Labelled photos from "leen2@olin302-51.cslabs.carleton.edu", an image-classification folder in noazlee/cs400_image_segmentation. The possible labels are: clean, dust.

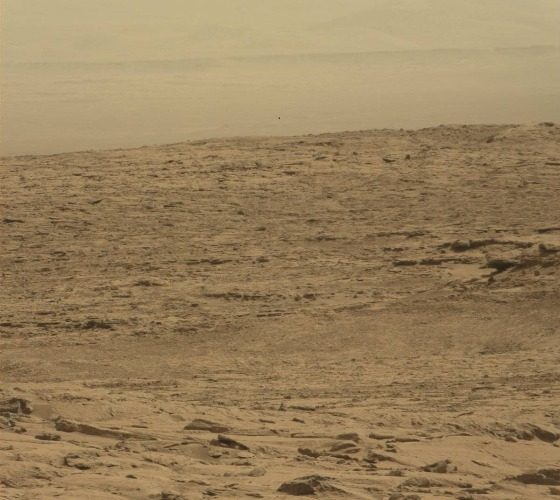
Label: dust

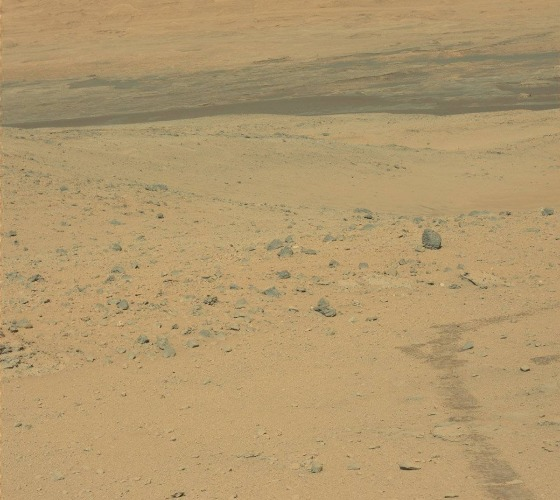
Label: clean

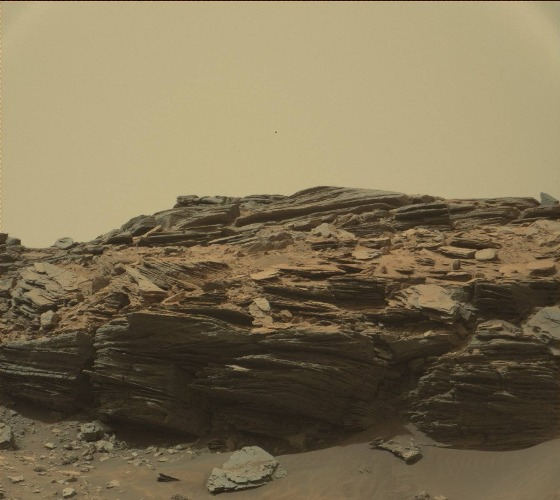
Label: clean

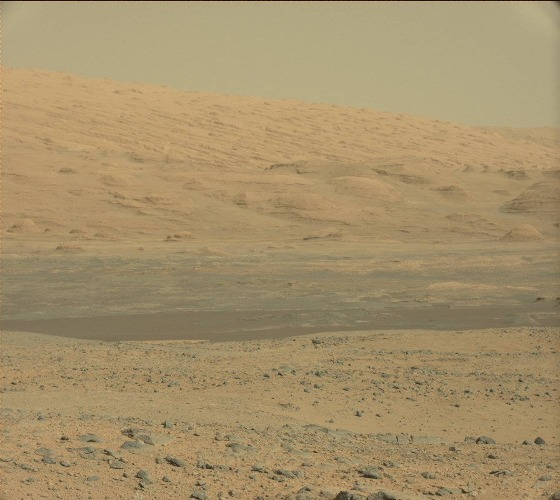
Label: dust

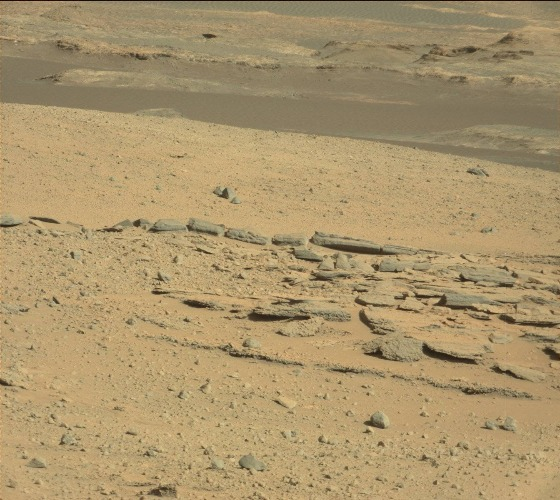
Label: clean

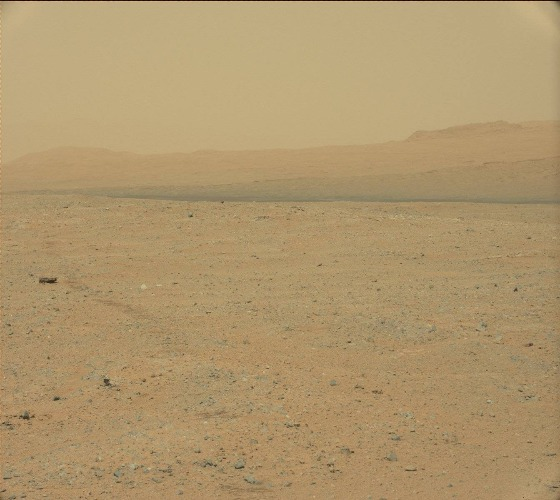
Label: dust
